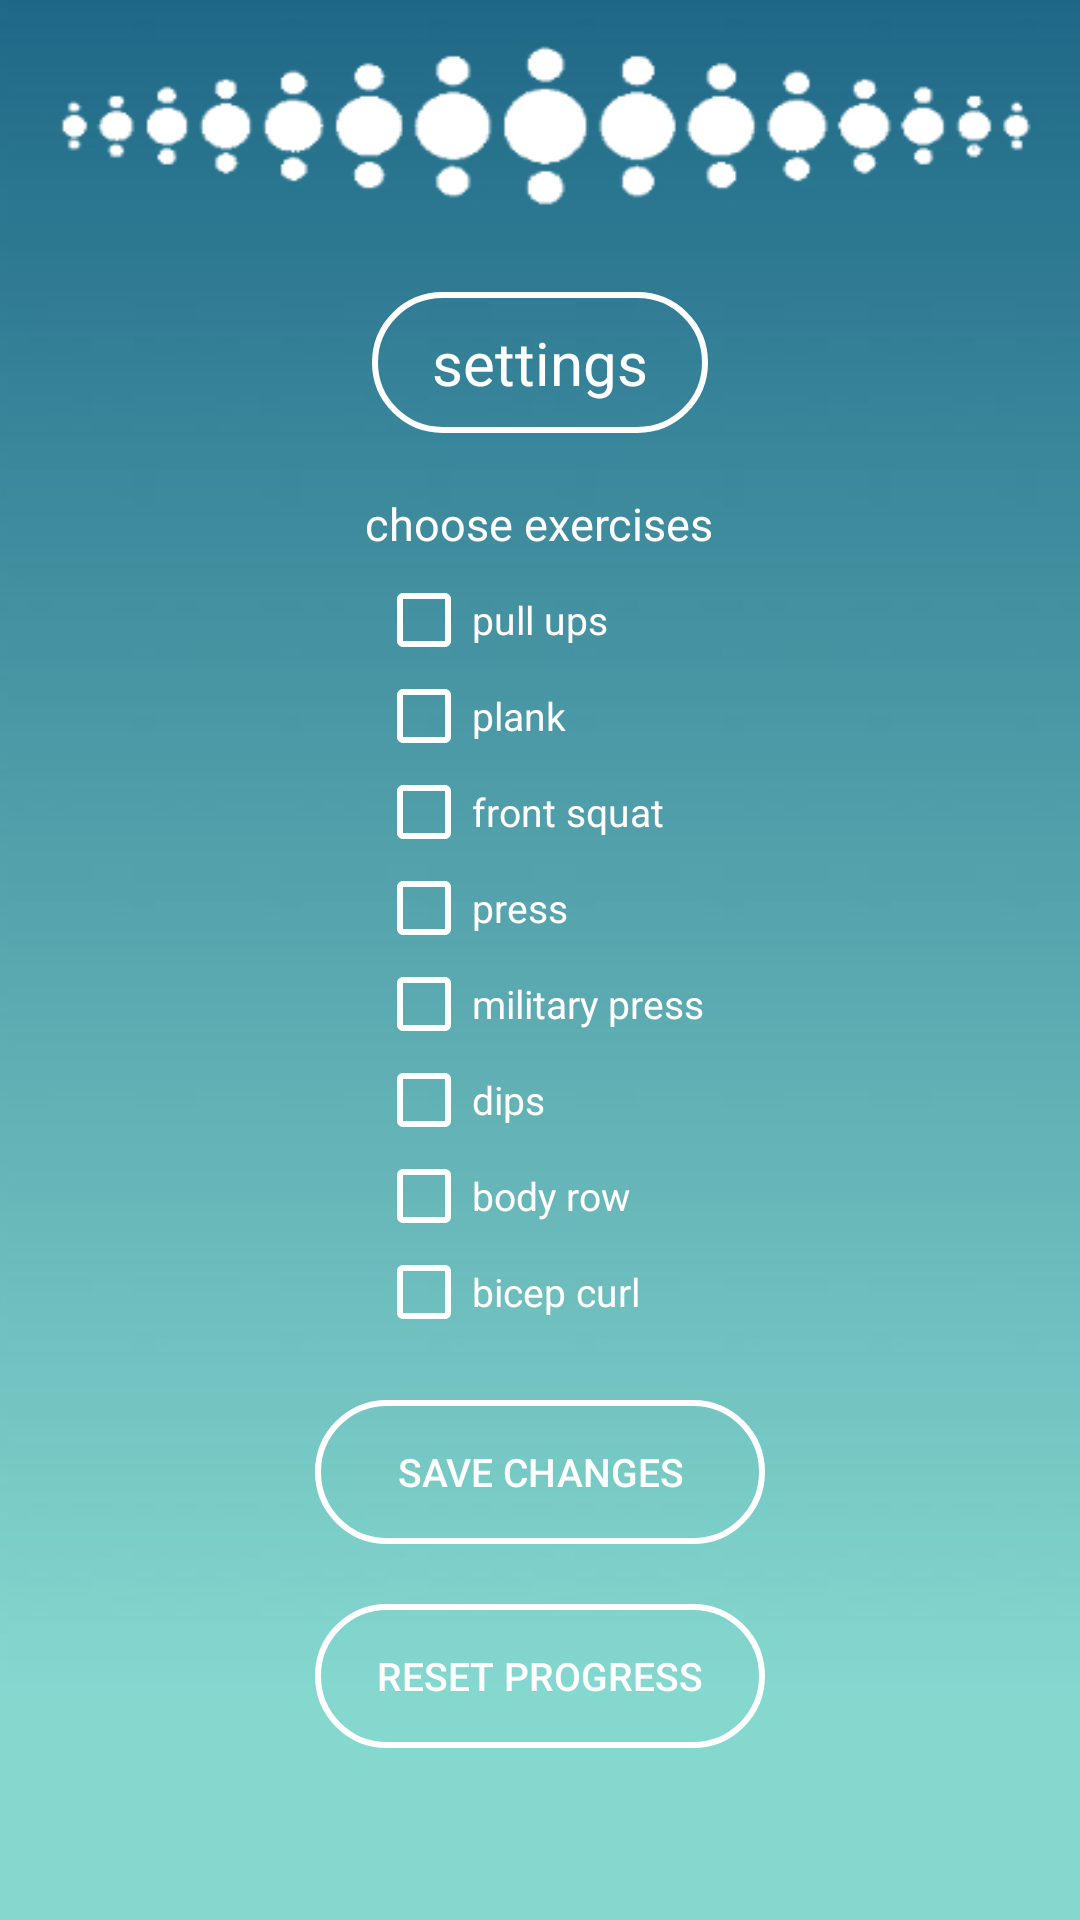

Android layout source for this screen:
<!-- AndroidManifest.xml: application theme AppTheme.NoActionBar -->
<!-- res/layout/activity_settings.xml -->
<?xml version="1.0" encoding="utf-8"?>
<android.support.constraint.ConstraintLayout xmlns:android="http://schemas.android.com/apk/res/android"
    xmlns:app="http://schemas.android.com/apk/res-auto"
    xmlns:tools="http://schemas.android.com/tools"
    android:layout_width="match_parent"
    android:layout_height="match_parent"
    android:background="@drawable/back_spine2"
    tools:context="com.michalj.backtrainer.Settings">

    <LinearLayout
        android:layout_width="match_parent"
        android:layout_height="match_parent"
        android:gravity="center_vertical|center_horizontal"
        android:orientation="vertical">

        <TextView
            android:id="@+id/settings"
            android:layout_width="wrap_content"
            android:layout_height="wrap_content"
            android:layout_marginBottom="20dp"
            android:layout_marginTop="60dp"
            android:background="@drawable/round_shape_btn"
            android:paddingBottom="10dp"
            android:paddingLeft="20dp"
            android:paddingRight="20dp"
            android:paddingTop="10dp"
            android:text="settings"
            android:textColor="@android:color/background_light"
            android:textSize="20dp"
            app:layout_constraintHorizontal_bias="0.501"
            app:layout_constraintLeft_toLeftOf="parent"
            app:layout_constraintRight_toRightOf="parent"
            app:layout_constraintTop_toTopOf="parent" />

        <TextView
            android:layout_width="wrap_content"
            android:layout_height="wrap_content"
            android:text="choose exercises"
            android:textColor="@android:color/background_light"
            android:textSize="15dp"
            android:layout_marginBottom="6dp"/>

        <LinearLayout
            android:layout_width="wrap_content"
            android:layout_height="wrap_content"
            android:orientation="vertical">

            <CheckBox
                android:id="@+id/pull_ups"
                android:layout_width="wrap_content"
                android:layout_height="wrap_content"
                android:layout_weight="1"
                android:buttonTint="@android:color/background_light"
                android:text="pull ups"
                android:textColor="@android:color/background_light"
                android:textSize="13dp" />

            <CheckBox
                android:id="@+id/plank"
                android:layout_width="wrap_content"
                android:layout_height="wrap_content"
                android:layout_weight="1"
                android:buttonTint="@android:color/background_light"
                android:text="plank"
                android:textColor="@android:color/background_light"
                android:textSize="13dp" />

            <CheckBox
                android:id="@+id/front_squat"
                android:layout_width="wrap_content"
                android:layout_height="wrap_content"
                android:layout_weight="1"
                android:buttonTint="@android:color/background_light"
                android:text="front squat"
                android:textColor="@android:color/background_light"
                android:textSize="13dp" />

            <CheckBox
                android:id="@+id/push_ups"
                android:layout_width="wrap_content"
                android:layout_height="wrap_content"
                android:layout_weight="1"
                android:buttonTint="@android:color/background_light"
                android:text="press"
                android:textColor="@android:color/background_light"
                android:textSize="13dp" />

            <CheckBox
                android:id="@+id/military_press"
                android:layout_width="wrap_content"
                android:layout_height="wrap_content"
                android:layout_weight="1"
                android:buttonTint="@android:color/background_light"
                android:text="military press"
                android:textColor="@android:color/background_light"
                android:textSize="13dp" />

            <CheckBox
                android:id="@+id/dips"
                android:layout_width="wrap_content"
                android:layout_height="wrap_content"
                android:layout_weight="1"
                android:buttonTint="@android:color/background_light"
                android:text="dips"
                android:textColor="@android:color/background_light"
                android:textSize="13dp" />

            <CheckBox
                android:id="@+id/body_row"
                android:layout_width="wrap_content"
                android:layout_height="wrap_content"
                android:layout_weight="1"
                android:buttonTint="@android:color/background_light"
                android:text="body row"
                android:textColor="@android:color/background_light"
                android:textSize="13dp" />

            <CheckBox
                android:id="@+id/bicep_curl"
                android:layout_width="wrap_content"
                android:layout_height="wrap_content"
                android:layout_weight="1"
                android:buttonTint="@android:color/background_light"
                android:text="bicep curl"
                android:textColor="@android:color/background_light"
                android:textSize="13dp" />

        </LinearLayout>

        <Button
            android:id="@+id/save_exercises"
            android:layout_width="150dp"
            android:layout_height="wrap_content"
            android:layout_marginBottom="20dp"
            android:layout_marginTop="20dp"
            android:background="@drawable/round_shape_btn"
            android:paddingHorizontal="15dp"
            android:paddingVertical="10dp"
            android:text="save changes"
            android:textColor="@android:color/background_light"
            android:textSize="13dp" />

        <Button
            android:id="@+id/reset"
            android:layout_width="150dp"
            android:layout_height="wrap_content"
            android:layout_marginBottom="20dp"
            android:background="@drawable/round_shape_btn"
            android:paddingHorizontal="15dp"
            android:paddingVertical="10dp"
            android:text="reset progress"
            android:textColor="@android:color/background_light"
            android:textSize="13dp" />

    </LinearLayout>

</android.support.constraint.ConstraintLayout>
<!-- resources referenced by this layout -->
<resources>
  <!-- drawable back_spine2: jpg bitmap (drawable, 48264 bytes) -->
  <!-- drawable round_shape_btn (drawable) -->
  <?xml version="1.0" encoding="utf-8"?>
  <shape xmlns:android="http://schemas.android.com/apk/res/android" android:shape="rectangle" android:padding="10dp">
  
      <corners
          android:bottomRightRadius="55dp"
          android:bottomLeftRadius="55dp"
          android:topLeftRadius="55dp"
          android:topRightRadius="55dp"/>
      <solid
          android:startColor="#5fc0c6" />
  //        android:centerColor="#4d9bb2"
  //        android:endColor="#5fc0c6"
  //        android:angle="270" />
      <stroke android:width="2dp" android:color="#FFFFFF"/>
  </shape>
  <style name="AppTheme.NoActionBar" parent="Theme.AppCompat.Light.DarkActionBar">
          <item name="windowActionBar">false</item>
          <item name="windowNoTitle">true</item>
          <item name="android:windowFullscreen">true</item>
      </style>
</resources>
